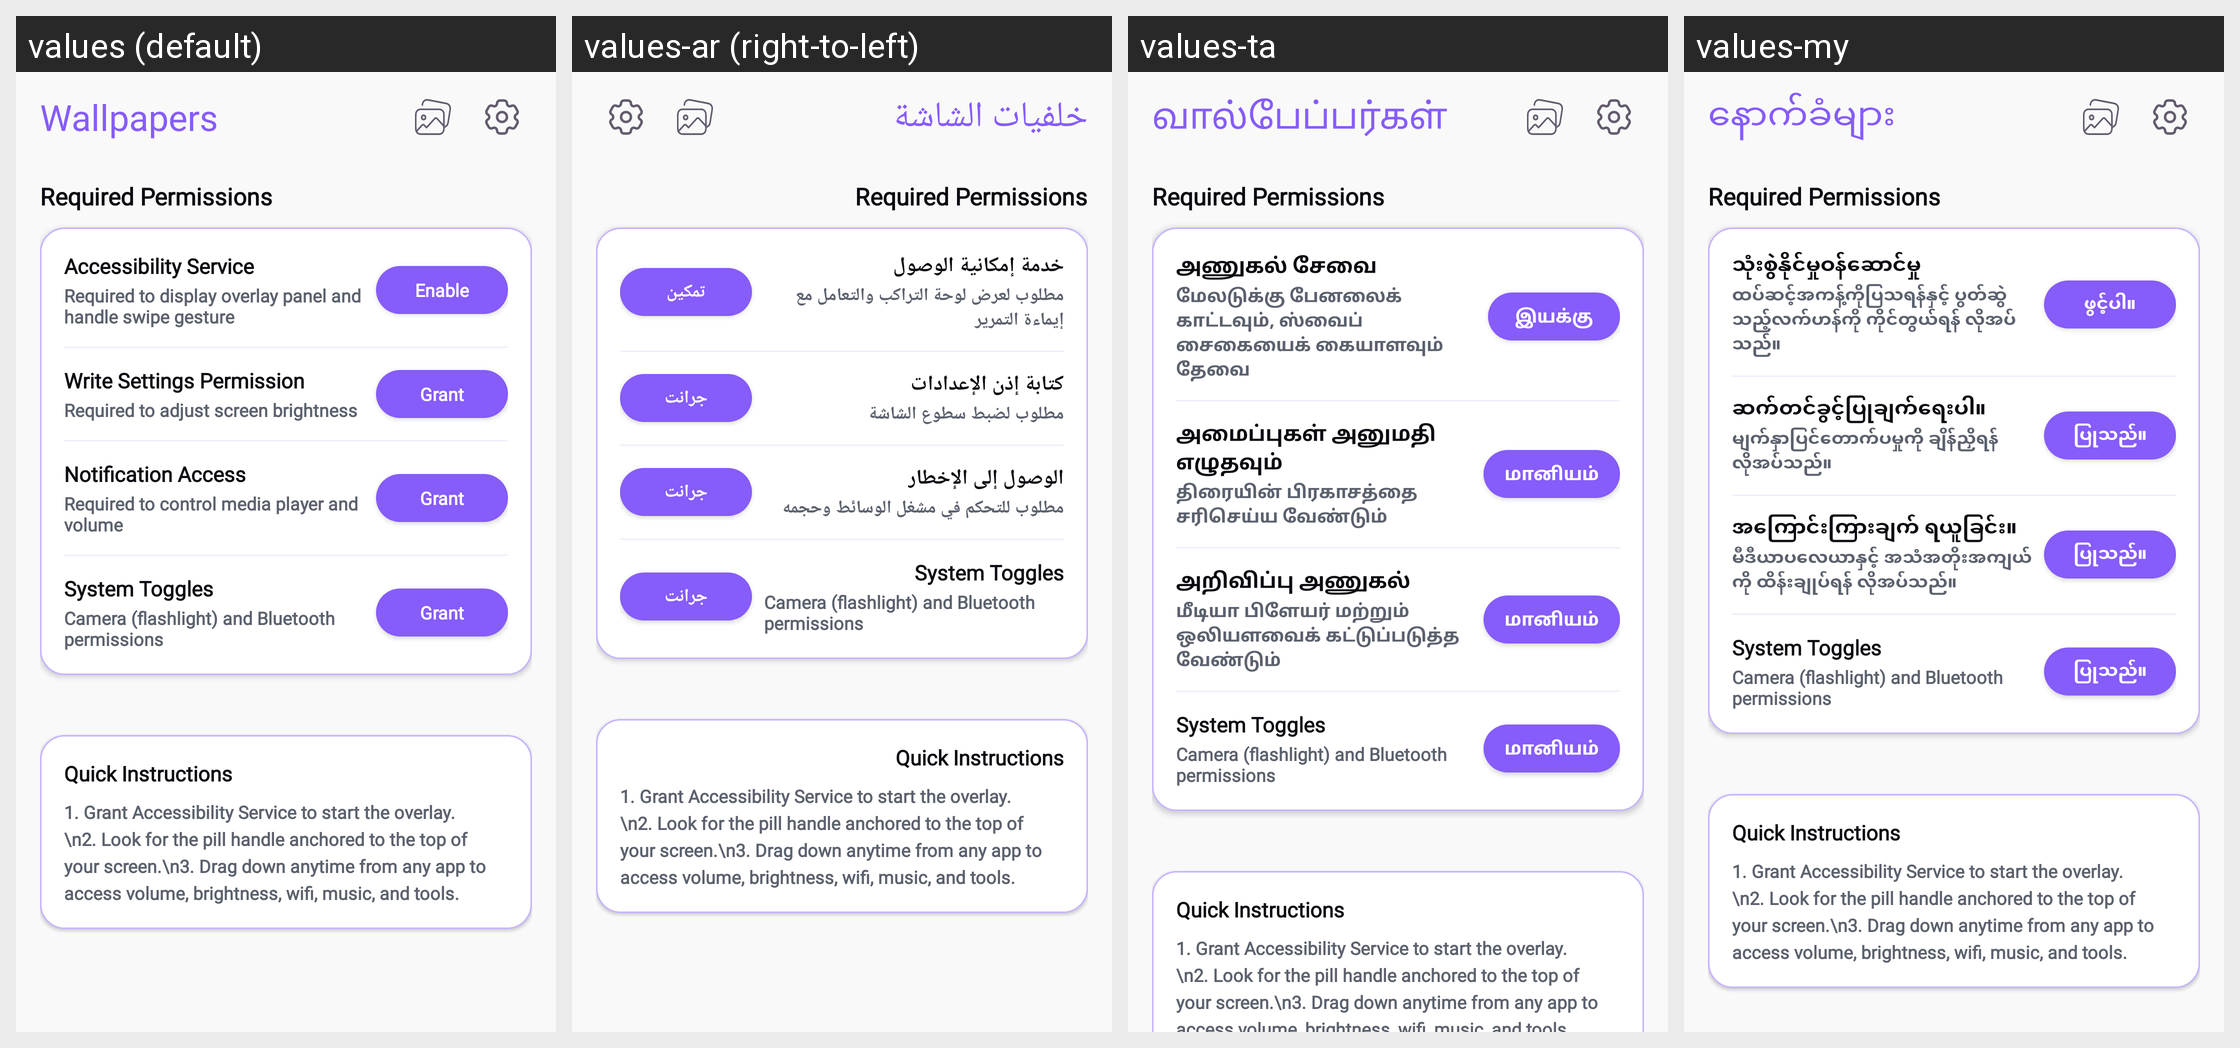

Here is an Android app screen in its default locale and in the app's own translations. Write out the translated-string differences for the strings that appear on this screen.
Android screen res/layout/fragment_controller.xml rendered under 4 locales, left to right: values (default), values-ar (right-to-left), values-ta, values-my. Device: Nexus 5 (rendered at 1080×1920; each locale shown at half size, 540×960, under a caption strip naming it); theme Theme.ThemeWallpaper.
Other locales in the repository, not shown: values-af, values-am, values-az, values-be, values-bn, values-bn-rBD, values-ca, values-ceb, values-cs, values-da, values-de, values-el, values-es, values-es-rES, values-es-rUS, values-et, values-fa, values-fi, values-fr, values-fr-rCA, values-ga, values-gl, values-gu, values-ha, values-hi, values-hr, values-hu, values-ig, values-in, values-it, values-ja, values-jv, values-kk, values-km, values-kn, values-ko, values-ml, values-mr, values-ms, values-ne, values-nl, values-no, values-pa, values-pl, values-ps, values-pt, values-pt-rBR, values-ro, values-ru, values-sd, values-si, values-sk, values-sl, values-sr, values-su, values-sv, values-te, values-tg, values-th, values-tl, values-tr, values-uk, values-ur, values-uz, values-vi, values-yo, values-zh, values-zh-rCN, values-zh-rHK, values-zh-rTW.
Strings drawn on this screen, with the default value and each locale's value (text and hints the layout hard-codes, and strings that could not be matched under every locale, appear in the picture but are not listed):

accessibility_service
  values: Accessibility Service
  values-ar: خدمة إمكانية الوصول
  values-ta: அணுகல் சேவை
  values-my: သုံးစွဲနိုင်မှုဝန်ဆောင်မှု

accessibility_service_desc
  values: Required to display overlay panel and handle swipe gesture
  values-ar: مطلوب لعرض لوحة التراكب والتعامل مع إيماءة التمرير
  values-ta: மேலடுக்கு பேனலைக் காட்டவும், ஸ்வைப் சைகையைக் கையாளவும் தேவை
  values-my: ထပ်ဆင့်အကန့်ကိုပြသရန်နှင့် ပွတ်ဆွဲသည့်လက်ဟန်ကို ကိုင်တွယ်ရန် လိုအပ်သည်။

enable_service
  values: Enable
  values-ar: تمكين
  values-ta: இயக்கு
  values-my: ဖွင့်ပါ။

write_settings_permission
  values: Write Settings Permission
  values-ar: كتابة إذن الإعدادات
  values-ta: அமைப்புகள் அனுமதி எழுதவும்
  values-my: ဆက်တင်ခွင့်ပြုချက်ရေးပါ။

write_settings_permission_desc
  values: Required to adjust screen brightness
  values-ar: مطلوب لضبط سطوع الشاشة
  values-ta: திரையின் பிரகாசத்தை சரிசெய்ய வேண்டும்
  values-my: မျက်နှာပြင်တောက်ပမှုကို ချိန်ညှိရန် လိုအပ်သည်။

grant_permission
  values: Grant
  values-ar: جرانت
  values-ta: மானியம்
  values-my: ပြုသည်။

notification_access
  values: Notification Access
  values-ar: الوصول إلى الإخطار
  values-ta: அறிவிப்பு அணுகல்
  values-my: အကြောင်းကြားချက် ရယူခြင်း။

notification_access_desc
  values: Required to control media player and volume
  values-ar: مطلوب للتحكم في مشغل الوسائط وحجمه
  values-ta: மீடியா பிளேயர் மற்றும் ஒலியளவைக் கட்டுப்படுத்த வேண்டும்
  values-my: မီဒီယာပလေယာနှင့် အသံအတိုးအကျယ်ကို ထိန်းချုပ်ရန် လိုအပ်သည်။

wallpapers
  values: Wallpapers
  values-ar: خلفيات الشاشة
  values-ta: வால்பேப்பர்கள்
  values-my: နောက်ခံများ
